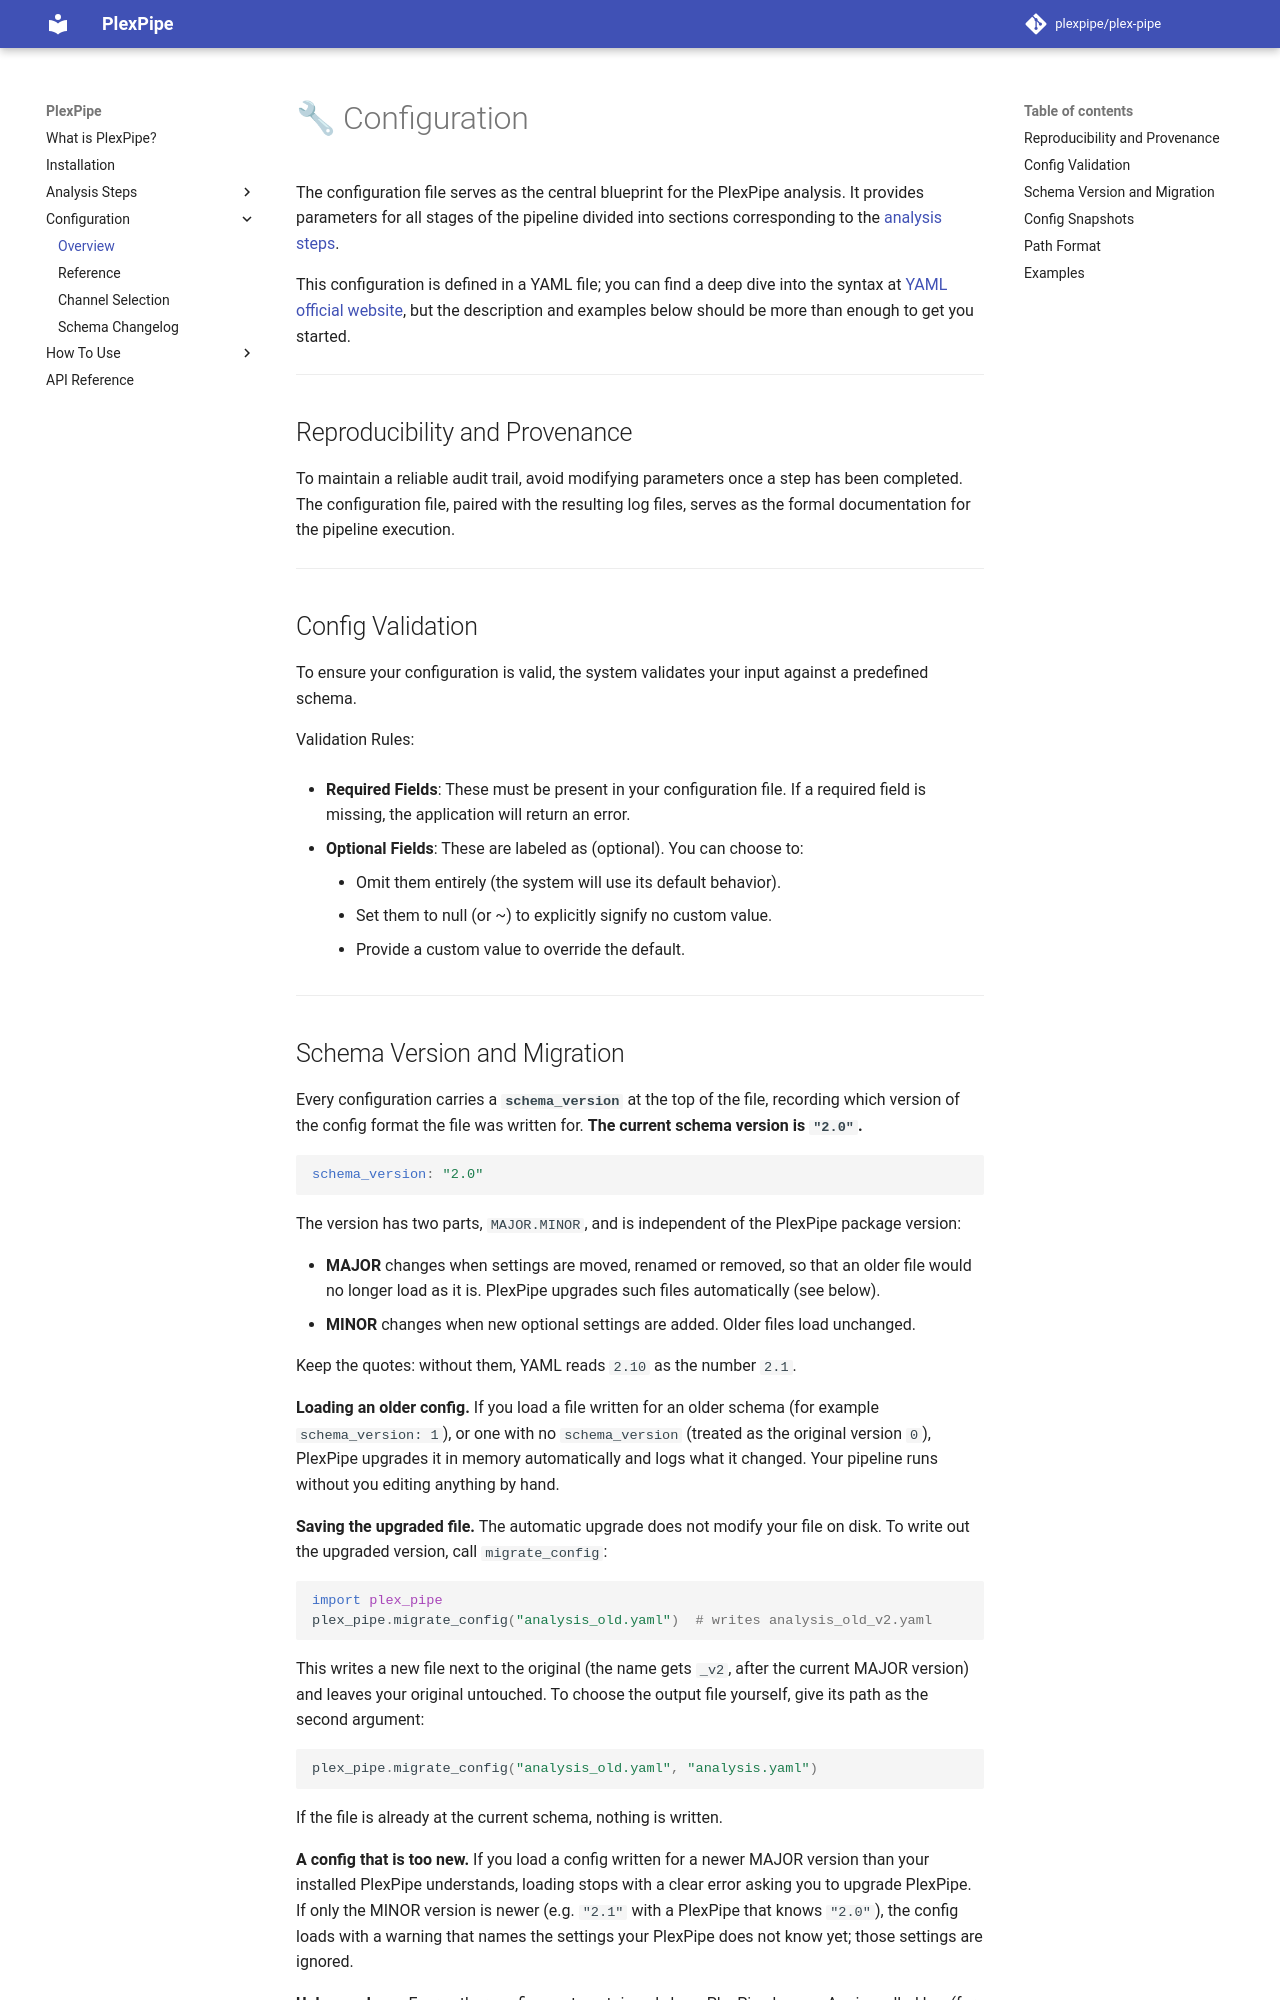

repository: StallaertLab/plex-pipe · page: 0.1/configuration/config_overview/index.html · generator: mkdocs

# 🔧 Configuration

The configuration file serves as the central blueprint for the PlexPipe analysis.
It provides parameters for all stages of the pipeline divided into sections corresponding to the [analysis steps](../analysis_steps/00_steps_overview.md).

This configuration is defined in a YAML file; you can find a deep dive into the syntax at [YAML official website](https://yaml.org/about/), but the description and examples below should be more than enough to get you started.

---
## Reproducibility and Provenance

To maintain a reliable audit trail, avoid modifying parameters once a step has been completed. The configuration file, paired with the resulting log files, serves as the formal documentation for the pipeline execution.

---
## Config Validation

To ensure your configuration is valid, the system validates your input against a predefined schema.

Validation Rules:

*   **Required Fields**: These must be present in your configuration file. If a required field is missing, the application will return an error.

*   **Optional Fields**: These are labeled as (optional). You can choose to:

    * Omit them entirely (the system will use its default behavior).
    * Set them to null (or ~) to explicitly signify no custom value.
    * Provide a custom value to override the default.

---
